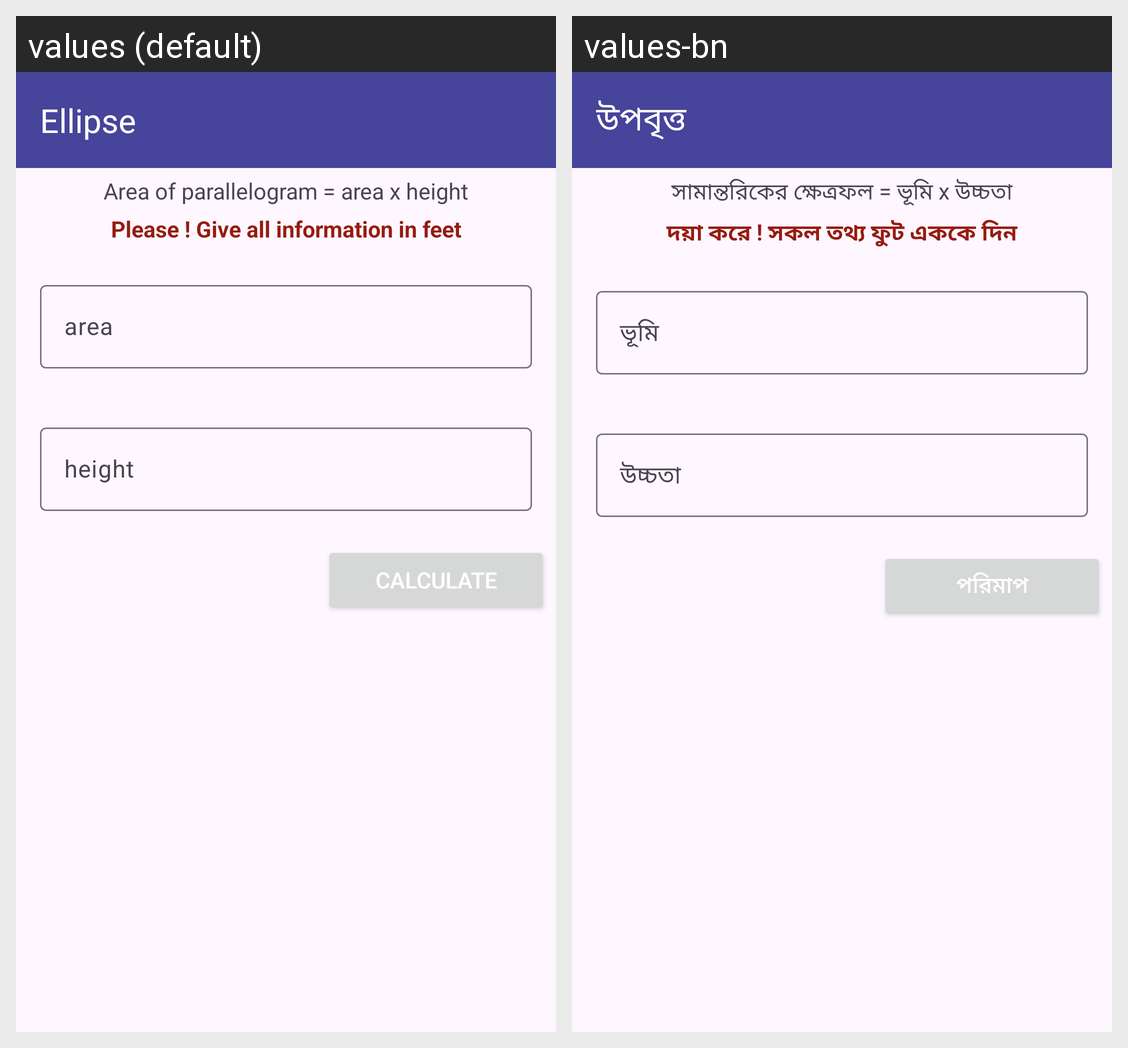

Locale-by-locale string values for the Android screen shown in this grid:
Android screen res/layout/activity_ellipse.xml rendered under 2 locales, left to right: values (default), values-bn. Device: Nexus 5 (rendered at 1080×1920; each locale shown at half size, 540×960, under a caption strip naming it); theme Theme.SotMAsia2024.
Strings drawn on this screen, with the default value and each locale's value (text and hints the layout hard-codes, and strings that could not be matched under every locale, appear in the picture but are not listed):

ellipse
  values: Ellipse
  values-bn: উপবৃত্ত

parellelogram_Input
  values: Area of parallelogram = area x height
  values-bn: সামান্তরিকের ক্ষেত্রফল = ভূমি x উচ্চতা

instraction
  values: Please ! Give all information in feet
  values-bn: দয়া করে ! সকল তথ্য ফুট এককে দিন

parellelogram_land
  values: area
  values-bn: ভূমি

parellelogram_hight
  values: height
  values-bn: উচ্চতা

calculate
  values: Calculate
  values-bn: পরিমাপ
